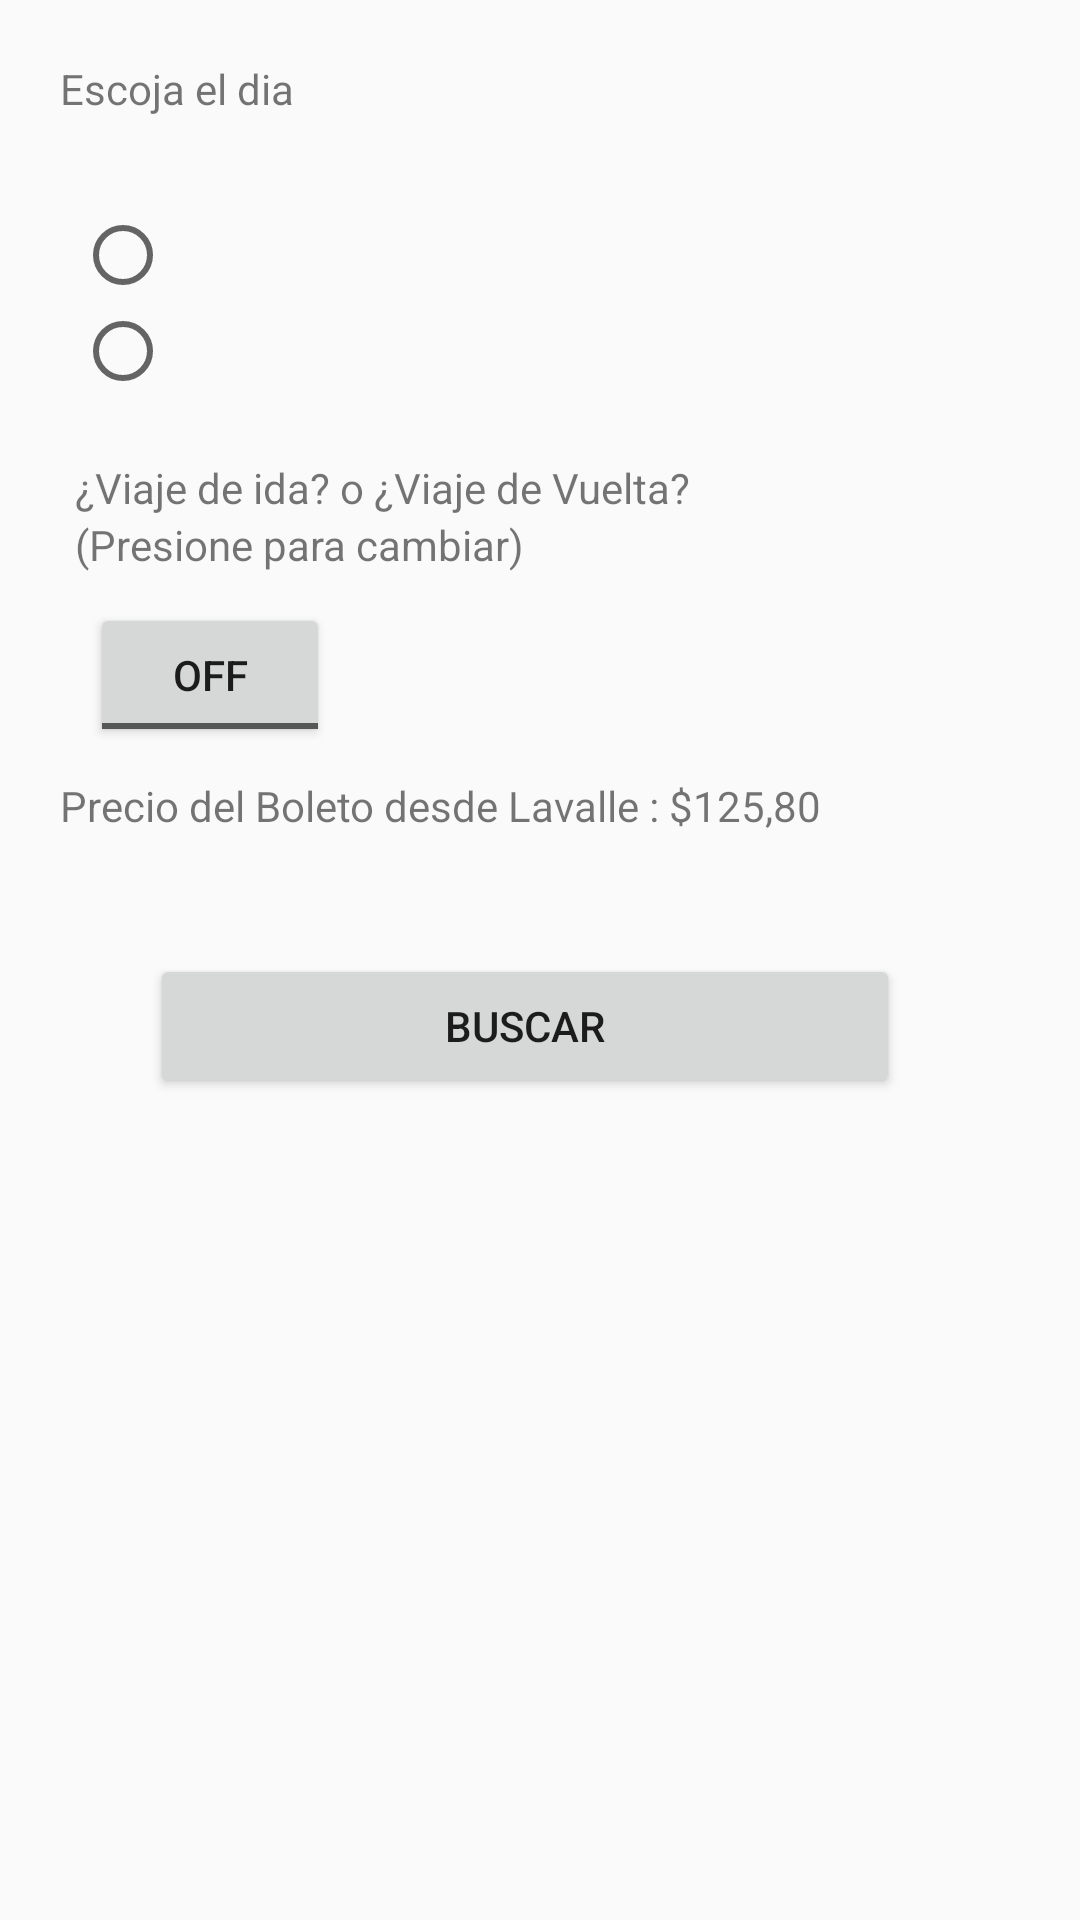

This screen was rendered from an Android layout file. Write that file and the resources it references.
<!-- AndroidManifest.xml: application theme AppTheme -->
<!-- res/layout/activity_especial_asuncion.xml -->
<?xml version="1.0" encoding="utf-8"?>
<LinearLayout xmlns:android="http://schemas.android.com/apk/res/android"
    xmlns:app="http://schemas.android.com/apk/res-auto"
    xmlns:tools="http://schemas.android.com/tools"
    android:layout_width="match_parent"
    android:layout_height="match_parent"
    tools:context="com.sistemas51.horarioslavalle.Especial.Asuncion.EspecialAsuncion"
    android:orientation="vertical">
<TextView
    android:layout_width="match_parent"
    android:layout_height="wrap_content"
    android:text="Escoja el dia"
    android:layout_marginLeft="20dp"
    android:layout_marginTop="20dp"/>

    <RadioGroup
        android:layout_width="match_parent"
        android:layout_height="wrap_content"
        android:layout_marginTop="20dp"
        android:id="@+id/radiogroup">
        <RadioButton
            android:layout_width="match_parent"
            android:layout_height="wrap_content"
            android:layout_marginTop="10dp"
            android:layout_marginLeft="25dp"
            android:id="@+id/rb1"/>
        <RadioButton
            android:layout_width="match_parent"
            android:layout_height="wrap_content"
            android:layout_marginLeft="25dp"
            android:id="@+id/rb2"/>

    </RadioGroup>

    <TextView
        android:layout_width="match_parent"
        android:layout_height="wrap_content"
        android:layout_marginTop="20dp"
        android:layout_marginLeft="25dp"
        android:text="¿Viaje de ida? o ¿Viaje de Vuelta?"/>
    <TextView
        android:layout_width="match_parent"
        android:layout_height="wrap_content"
        android:text="(Presione para cambiar)"
        android:layout_marginLeft="25dp"/>
    <ToggleButton
        android:layout_width="match_parent"
        android:layout_height="wrap_content"
        android:id="@+id/toglebuton"
        android:layout_marginTop="10dp"
        android:layout_marginLeft="30dp"
        android:layout_marginRight="250dp"
        android:clickable="true"

        />
    <TextView
        android:layout_width="wrap_content"
        android:layout_height="wrap_content"
        android:layout_marginTop="10dp"
        android:text="Precio del Boleto desde Lavalle : $125,80"
        android:layout_marginLeft="20dp"/>
    <Button
        android:layout_width="match_parent"
        android:layout_height="wrap_content"
        android:layout_marginTop="40dp"
        android:layout_marginLeft="50dp"
        android:layout_marginRight="60dp"
        android:text="Buscar"
        android:id="@+id/espasuncseach"
        />
</LinearLayout>
<!-- resources referenced by this layout -->
<resources>
  <style name="AppTheme" parent="Theme.AppCompat.Light.DarkActionBar">
          
          <item name="colorPrimary">@color/colorPrimary</item>
          <item name="colorPrimaryDark">@color/colorPrimaryDark</item>
          <item name="colorAccent">@color/colorAccent</item>
          <item name="android:actionBarStyle">@style/AppTheme.NoActionBar</item>
          <item name="windowActionBar">false</item>
          <item name="windowNoTitle">true</item>
      </style>
  <color name="colorPrimary">#e1d718</color>
  <color name="colorPrimaryDark">#dac61a</color>
  <color name="colorAccent">#8bc34a</color>
  <style name="AppTheme.NoActionBar">
  
      </style>
</resources>
